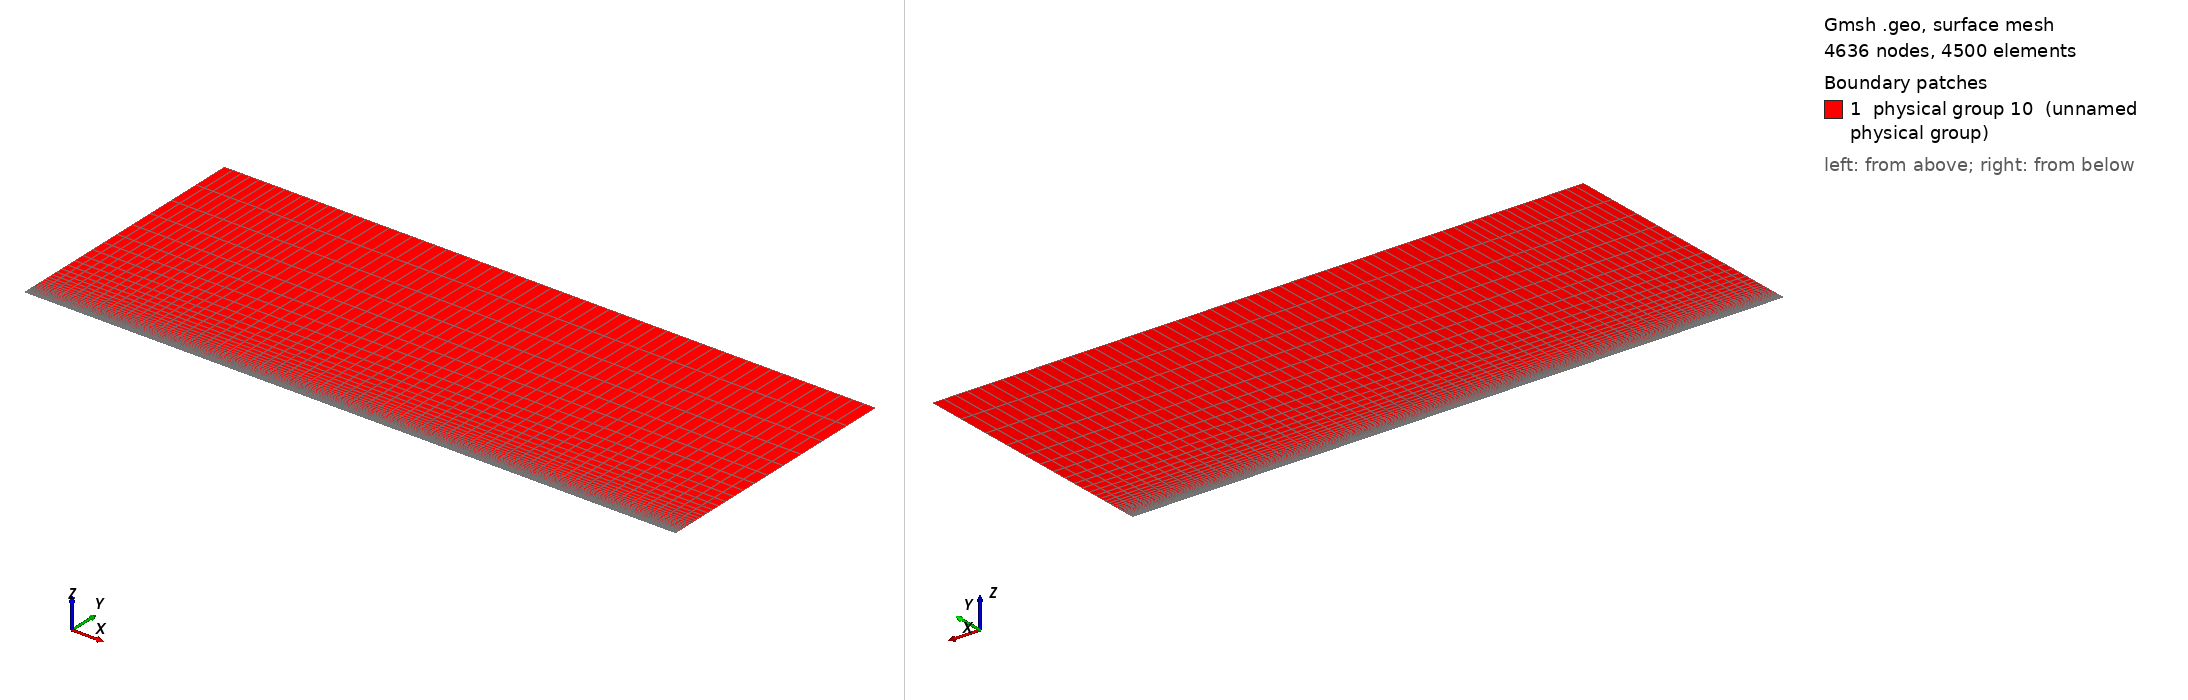

Gmsh geometry script, surface-meshed: 4636 nodes, 4500 surface elements. Boundary patches (legend numbers): 1 physical group 10 (unnamed physical group). Left view from above one corner, right view from below the opposite corner. Legend entries are the model's physical surfaces. The drawing asked Gmsh for element sizes between 1% and 20% of the model's largest extent; the script's own settings can give other sizes.

=== boundaryLayerReduit9.geo (drawn) ===
// Gmsh project created on Wed Apr 06 17:26:11 2016
nbx1 = 16; nbx2 = 46; nby1 = 46; nby2 = 31;
Lx1 = 0.05; Lx2 = 0.20; Ly1 = 0.002; Ly2 = 0.098;

//Def geometrie
Point(1) = {0, 0, 0};
Point(2) = {Lx1, 0, 0};
Point(3) = {Lx1+Lx2, 0, 0};
Point(4) = {Lx1+Lx2, Ly1, 0};
Point(5) = {Lx1+Lx2, Ly1+Ly2, 0};
Point(6) = {Lx1, Ly1+Ly2, 0};
Point(7) = {0, Ly1+Ly2, 0};
Point(8) = {0, Ly1, 0};
Point(9) = {Lx1, Ly1, 0};
Line(1) = {1,2};
Line(2) = {2,3};
Line(3) = {3,4};
Line(4) = {4,5};
Line(5) = {5,6};
Line(6) = {6,7};
Line(7) = {7,8};
Line(8) = {8,1};
Line(9) = {2,9};
Line(10) = {9,6};
Line(11) = {8,9};
Line(12) = {9,4};

Line Loop(13) = {1,9,-11,8};
Plane Surface(1) = {13};
Line Loop(14) = {2,3,-12,-9};
Plane Surface(2) = {14};
Line Loop(15) = {12,4,5,-10};
Plane Surface(3) = {15};
Line Loop(16) = {11,10,6,7};
Plane Surface(4) = {16};

//Maillage
Transfinite Line {1,11,-6} = nbx1;
Transfinite Line {2,12,-5} = nbx2;
Transfinite Line {-8,9,3} = nby1;
Transfinite Line {-7,10,4} = nby2 Using Progression 1.17;
Transfinite Surface  {1,2,3,4};
Recombine Surface {1,2,3,4};

//Physical groups
Physical Line(1) = {7,8}; //Inj
Physical Line(2) = {3,4,5,6}; //Sortie
Physical Line(3) = {2}; //mur
Physical Line(4) = {1}; //Abs
surfaceFluide = 10;
Physical Surface(surfaceFluide) = {1,2,3,4};
